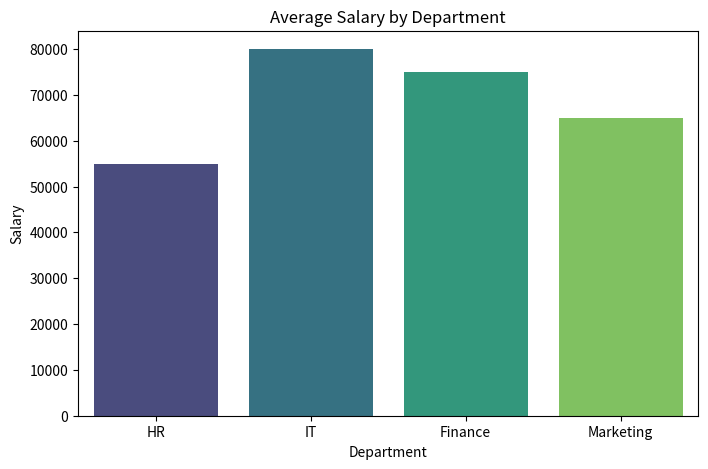

This figure's Python source:
import seaborn as sns
import matplotlib.pyplot as plt
import numpy as np
import pandas as pd

# Sample DataFrame
df = pd.DataFrame({
    "Department": ["HR", "IT", "Finance", "Marketing"],
    "Salary": [55000, 80000, 75000, 65000]
})

# **Bar Plot**
plt.figure(figsize=(8, 5))
sns.barplot(x="Department", y="Salary", data=df, palette="viridis")
plt.title("Average Salary by Department")
plt.xlabel("Department")
plt.ylabel("Salary")
plt.show()
